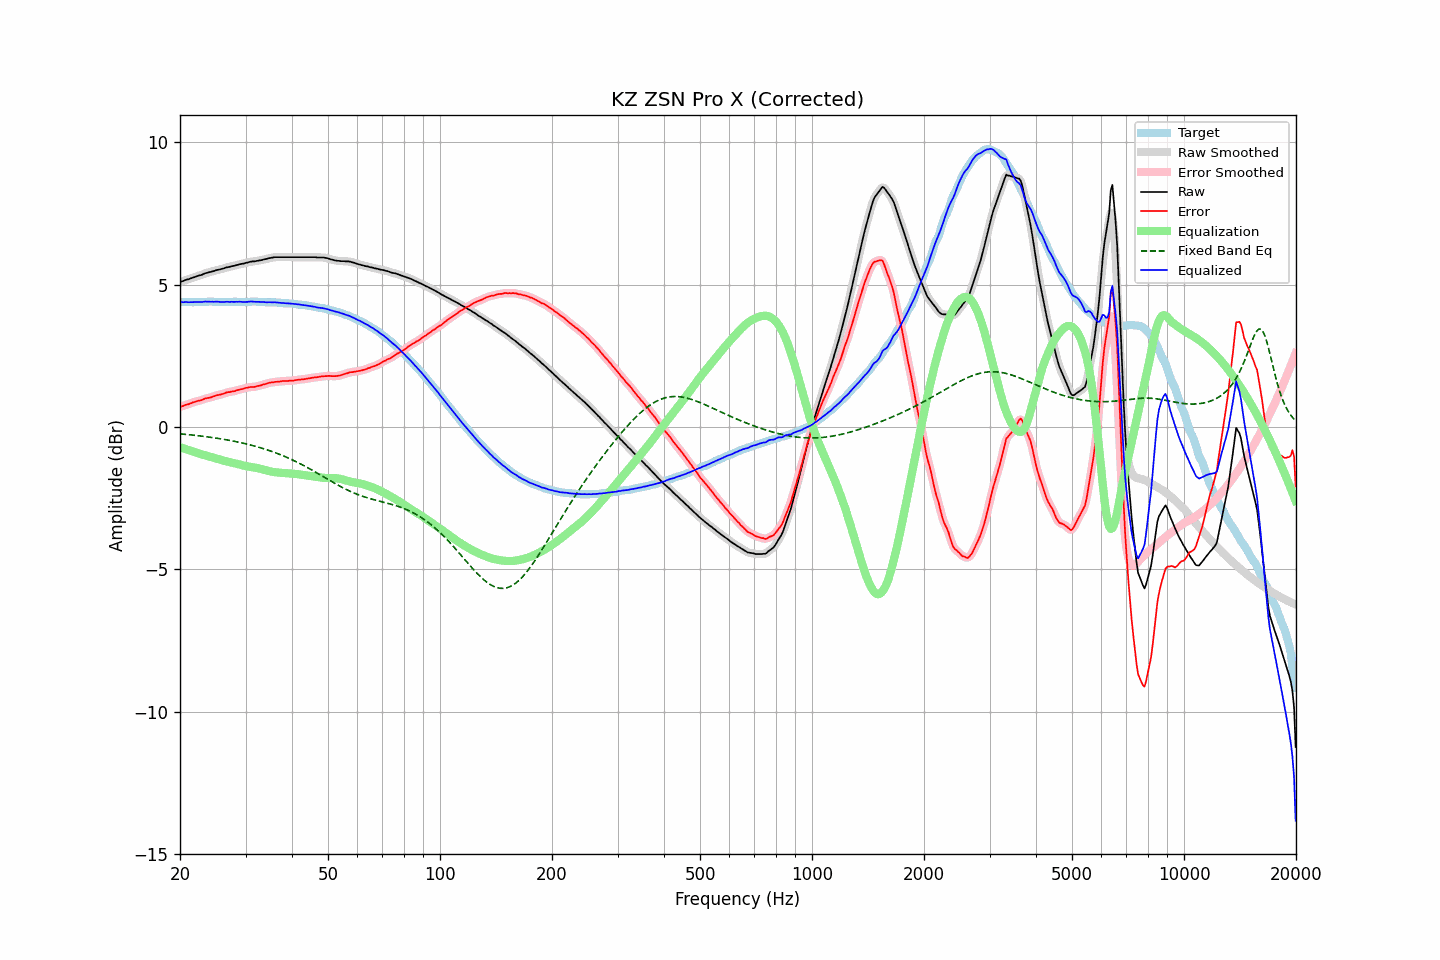

The data file committed next to this chart (first rows):
frequency, raw, error, smoothed, error_smoothed, equalization, fixed_band_eq, equalized_raw, equalized_smoothed, target
20.00, 5.10, 0.71, 5.10, 0.71, -0.71, -0.24, 4.39, 4.39, 4.39
20.20, 5.12, 0.73, 5.12, 0.73, -0.73, -0.24, 4.39, 4.39, 4.39
20.40, 5.13, 0.74, 5.14, 0.75, -0.75, -0.25, 4.38, 4.39, 4.39
20.61, 5.16, 0.77, 5.16, 0.77, -0.77, -0.25, 4.39, 4.39, 4.39
20.81, 5.18, 0.79, 5.17, 0.78, -0.79, -0.26, 4.39, 4.39, 4.39
21.02, 5.19, 0.80, 5.19, 0.80, -0.80, -0.26, 4.38, 4.39, 4.39
21.23, 5.21, 0.82, 5.21, 0.82, -0.82, -0.27, 4.39, 4.39, 4.39
21.44, 5.23, 0.84, 5.23, 0.84, -0.84, -0.28, 4.39, 4.39, 4.39
21.66, 5.25, 0.87, 5.25, 0.86, -0.86, -0.28, 4.39, 4.39, 4.38
21.87, 5.27, 0.88, 5.27, 0.88, -0.88, -0.29, 4.39, 4.39, 4.39
22.09, 5.29, 0.90, 5.29, 0.90, -0.90, -0.29, 4.39, 4.39, 4.39
22.31, 5.31, 0.92, 5.31, 0.91, -0.91, -0.30, 4.39, 4.39, 4.39
22.54, 5.33, 0.93, 5.32, 0.93, -0.93, -0.31, 4.40, 4.39, 4.40
22.76, 5.34, 0.94, 5.34, 0.94, -0.95, -0.31, 4.39, 4.39, 4.40
22.99, 5.36, 0.96, 5.36, 0.96, -0.97, -0.32, 4.39, 4.40, 4.40
23.22, 5.39, 0.99, 5.38, 0.98, -0.98, -0.33, 4.41, 4.40, 4.40
23.45, 5.41, 1.01, 5.41, 1.01, -1.00, -0.34, 4.41, 4.41, 4.40
23.69, 5.42, 1.02, 5.42, 1.02, -1.01, -0.34, 4.40, 4.41, 4.40
23.92, 5.44, 1.03, 5.44, 1.03, -1.03, -0.35, 4.41, 4.41, 4.41
24.16, 5.45, 1.04, 5.45, 1.04, -1.05, -0.36, 4.40, 4.40, 4.41
24.40, 5.47, 1.06, 5.47, 1.06, -1.06, -0.37, 4.40, 4.40, 4.41
24.65, 5.48, 1.08, 5.48, 1.08, -1.08, -0.38, 4.40, 4.40, 4.40
24.89, 5.50, 1.10, 5.50, 1.10, -1.09, -0.38, 4.40, 4.41, 4.40
25.14, 5.52, 1.12, 5.51, 1.12, -1.11, -0.39, 4.41, 4.40, 4.40
25.39, 5.53, 1.13, 5.53, 1.13, -1.13, -0.40, 4.40, 4.40, 4.40
25.65, 5.54, 1.14, 5.54, 1.14, -1.14, -0.41, 4.39, 4.40, 4.40
25.91, 5.56, 1.16, 5.56, 1.15, -1.16, -0.42, 4.40, 4.39, 4.40
26.16, 5.57, 1.17, 5.57, 1.17, -1.18, -0.43, 4.39, 4.40, 4.40
26.43, 5.59, 1.19, 5.59, 1.19, -1.19, -0.44, 4.40, 4.40, 4.40
26.69, 5.61, 1.22, 5.60, 1.21, -1.21, -0.45, 4.40, 4.40, 4.39
26.96, 5.62, 1.23, 5.62, 1.23, -1.22, -0.46, 4.40, 4.40, 4.39
27.23, 5.63, 1.23, 5.63, 1.24, -1.23, -0.47, 4.40, 4.40, 4.40
27.50, 5.65, 1.25, 5.64, 1.24, -1.25, -0.48, 4.40, 4.40, 4.40
27.77, 5.66, 1.26, 5.66, 1.26, -1.26, -0.49, 4.40, 4.40, 4.40
28.05, 5.67, 1.26, 5.67, 1.27, -1.27, -0.50, 4.40, 4.40, 4.41
28.33, 5.69, 1.29, 5.69, 1.28, -1.29, -0.51, 4.40, 4.40, 4.40
28.62, 5.70, 1.30, 5.70, 1.30, -1.30, -0.53, 4.40, 4.40, 4.40
28.90, 5.72, 1.32, 5.72, 1.32, -1.31, -0.54, 4.41, 4.40, 4.40
29.19, 5.73, 1.33, 5.73, 1.33, -1.33, -0.55, 4.40, 4.40, 4.40
29.48, 5.74, 1.34, 5.74, 1.34, -1.34, -0.56, 4.39, 4.40, 4.40
29.78, 5.75, 1.36, 5.75, 1.36, -1.36, -0.58, 4.39, 4.39, 4.39
30.08, 5.77, 1.38, 5.77, 1.37, -1.37, -0.59, 4.40, 4.39, 4.39
30.38, 5.78, 1.38, 5.78, 1.39, -1.38, -0.60, 4.40, 4.40, 4.40
30.68, 5.80, 1.40, 5.80, 1.40, -1.39, -0.62, 4.41, 4.41, 4.40
30.99, 5.81, 1.41, 5.81, 1.40, -1.40, -0.63, 4.41, 4.41, 4.40
31.30, 5.82, 1.41, 5.82, 1.41, -1.41, -0.65, 4.41, 4.41, 4.41
31.61, 5.82, 1.41, 5.82, 1.41, -1.42, -0.66, 4.40, 4.40, 4.41
31.93, 5.83, 1.42, 5.83, 1.42, -1.43, -0.68, 4.40, 4.40, 4.41
32.24, 5.84, 1.44, 5.84, 1.43, -1.44, -0.69, 4.40, 4.40, 4.40
32.57, 5.85, 1.45, 5.85, 1.45, -1.45, -0.71, 4.40, 4.40, 4.40
32.89, 5.86, 1.46, 5.86, 1.46, -1.46, -0.73, 4.40, 4.40, 4.40
33.22, 5.87, 1.48, 5.87, 1.48, -1.48, -0.74, 4.39, 4.39, 4.39
33.55, 5.89, 1.50, 5.88, 1.49, -1.50, -0.76, 4.39, 4.39, 4.39
33.89, 5.90, 1.51, 5.90, 1.51, -1.51, -0.78, 4.39, 4.39, 4.39
34.23, 5.91, 1.53, 5.91, 1.53, -1.53, -0.80, 4.38, 4.39, 4.38
34.57, 5.93, 1.55, 5.93, 1.55, -1.54, -0.82, 4.39, 4.38, 4.38
34.92, 5.94, 1.56, 5.94, 1.56, -1.55, -0.83, 4.38, 4.38, 4.38
35.27, 5.95, 1.57, 5.95, 1.57, -1.57, -0.85, 4.38, 4.38, 4.38
35.62, 5.96, 1.57, 5.96, 1.57, -1.58, -0.87, 4.38, 4.38, 4.39
35.97, 5.97, 1.59, 5.97, 1.58, -1.58, -0.90, 4.38, 4.38, 4.38
... 635 more rows
